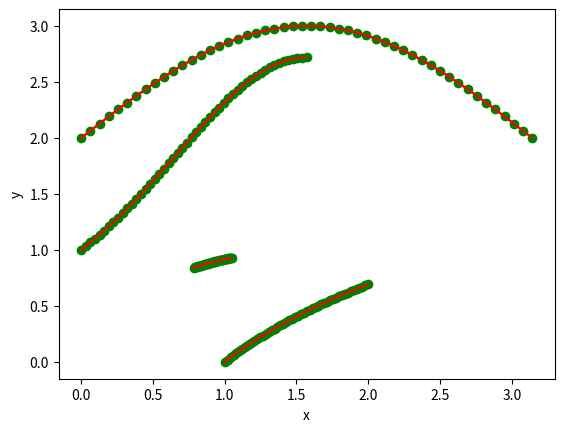

Python code for this plot:
import scipy.integrate as scint
import numpy as np
import matplotlib.pyplot as plt
#Sol1
def f1(x, y):
        return np.vstack((y[1], -np.exp(-2*y[0])))

def bc1(ya, yb):
	return np.array([ya[0], yb[0]-np.log(2)])

x = np.linspace(1,2)
y1 = np.zeros((2, x.size))
Sol = scint.solve_bvp(f1, bc1, x, y1)
y = np.log(x)#exact solution
plt.plot(x,Sol.sol(x)[0],'g-o',x,y,'r')
plt.xlabel('x')
plt.ylabel('y')
plt.show()
#Sol2
def f2(x, y):
	return np.vstack((y[1], y[1]*np.cos(x)-y[0]*np.log(y[0]) ))

def bc2(ya, yb):
	return np.array([ya[0]-1, yb[0]-np.exp(1)])

x = np.linspace(0, np.pi/2)
y2 = np.zeros((2, x.size))
y2[0]=1
Sol= scint.solve_bvp(f2, bc2, x, y2)
y = np.exp(np.sin(x))#exact solution
plt.plot(x,Sol.sol(x)[0],'g-o',x,y,'r')
plt.xlabel('x')
plt.ylabel('y')
plt.show()
#Sol3
def f3(x, y):
	return np.vstack((y[1], -(2*y[1]**3+y[0]**2*y[1])*np.cos(x)**(-1) ))

def bc3(ya, yb):
	return np.array([ya[0]-2**(-1/4), yb[0]-np.sqrt(np.sqrt(3)/2)])

x = np.linspace(np.pi/4, np.pi/3)
y3 = np.zeros((2, x.size))
y3[0]=2**(-1/4)
Sol = scint.solve_bvp(f3, bc3, x, y3)
y = np.sqrt(np.sin(x))#exact solution
plt.plot(x,Sol.sol(x)[0],'g-o',x,y,'r')
plt.xlabel('x')
plt.ylabel('y')
plt.show()
#Sol4
def f4(x, y):
	return np.vstack((y[1], 0.5*(1-y[1]**2-y[0]*np.sin(x))  ))

def bc4(ya, yb):
	return np.array([ya[0]-2, yb[0]-2 ])

x = np.linspace(0, np.pi)
y4 = np.zeros((2, x.size))
y4[1]=1
Sol = scint.solve_bvp(f4, bc4, x, y3)
y = 2+np.sin(x)#exact solution
plt.plot(x,Sol.sol(x)[0],'g-o',x,y,'r')
plt.xlabel('x')
plt.ylabel('y')
plt.show()
